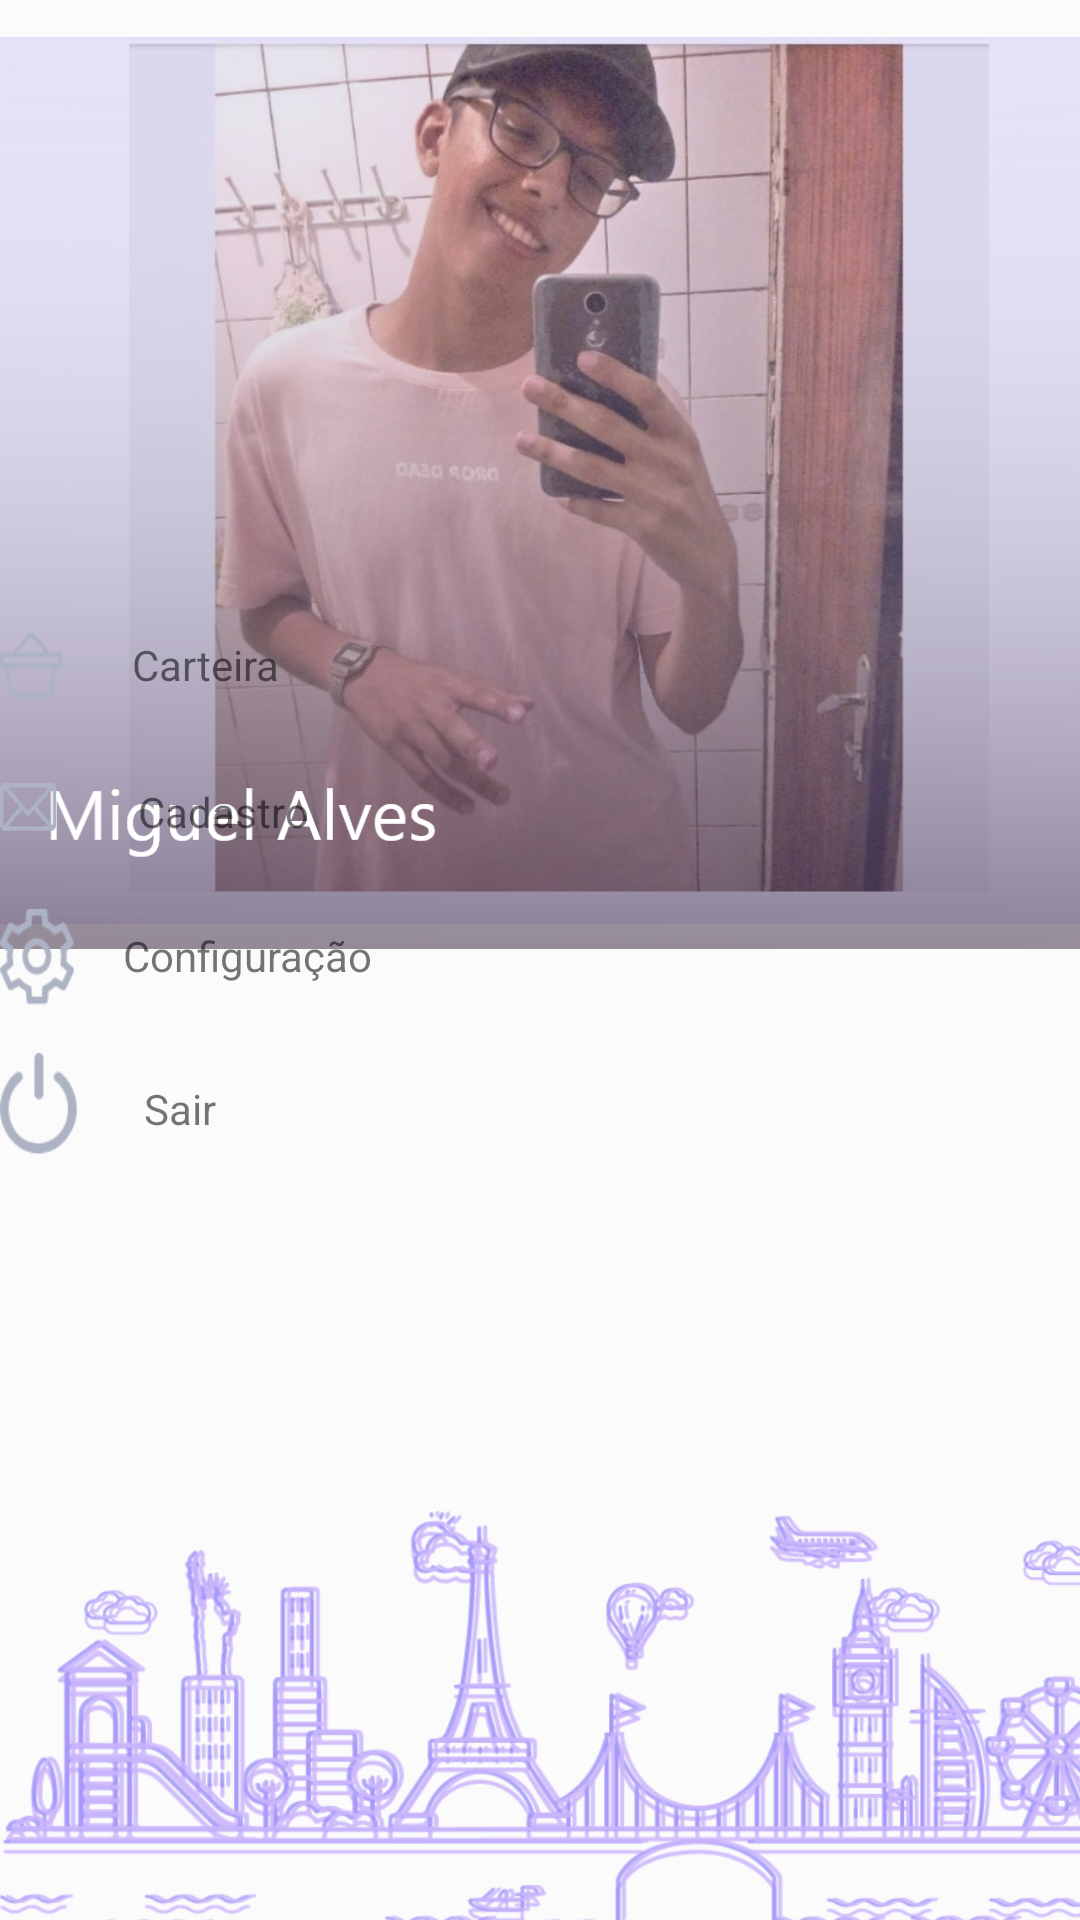

Android layout source for this screen:
<!-- AndroidManifest.xml: application theme Theme.AppCompat.Light.NoActionBar -->
<!-- res/layout/activity_perfil.xml -->
<?xml version="1.0" encoding="utf-8"?>
<RelativeLayout xmlns:android="http://schemas.android.com/apk/res/android"
    xmlns:app="http://schemas.android.com/apk/res-auto"
    xmlns:tools="http://schemas.android.com/tools"
    android:layout_width="match_parent"
    android:layout_height="match_parent"
    tools:context=".Perfil"
    android:background="@drawable/backwhite">


    <ImageView
        android:id="@+id/imageView13"
        android:layout_width="wrap_content"
        android:layout_height="wrap_content"
        android:layout_alignParentTop="true"
        android:layout_alignParentEnd="true"
        android:layout_alignParentRight="true"
        android:layout_marginTop="-295dp"
        android:layout_marginEnd="-13dp"
        android:layout_marginRight="-13dp"
        app:srcCompat="@drawable/mprofile" />

    <ImageView
        android:id="@+id/imageView14"
        android:layout_width="wrap_content"
        android:layout_height="wrap_content"
        android:layout_alignParentStart="true"
        android:layout_alignParentLeft="true"
        android:layout_alignParentEnd="true"
        android:layout_alignParentRight="true"
        android:layout_alignParentBottom="true"
        android:layout_marginStart="0dp"
        android:layout_marginLeft="0dp"
        android:layout_marginEnd="-20dp"
        android:layout_marginRight="-20dp"
        android:layout_marginBottom="-153dp"
        app:srcCompat="@drawable/ilustration" />


    <TextView
        android:id="@+id/textView10"
        android:layout_width="67dp"
        android:layout_height="wrap_content"
        android:layout_alignParentEnd="true"
        android:layout_alignParentRight="true"
        android:layout_alignParentBottom="true"
        android:layout_marginEnd="249dp"
        android:layout_marginRight="249dp"
        android:layout_marginBottom="409dp"
        android:text="Carteira" />

    <Button
        android:id="@+id/btnsair"
        android:layout_width="34dp"
        android:layout_height="34dp"
        android:layout_alignParentEnd="true"
        android:layout_alignParentRight="true"
        android:layout_alignParentBottom="true"
        android:layout_marginEnd="334dp"
        android:layout_marginRight="334dp"
        android:layout_marginBottom="255dp"
        android:background="@drawable/sair" />

    <TextView
        android:id="@+id/textView14"
        android:layout_width="67dp"
        android:layout_height="wrap_content"
        android:layout_alignParentEnd="true"
        android:layout_alignParentRight="true"
        android:layout_alignParentBottom="true"
        android:layout_marginEnd="245dp"
        android:layout_marginRight="245dp"
        android:layout_marginBottom="261dp"
        android:text="Sair" />

    <Button
        android:id="@+id/btnconfig"
        android:layout_width="33dp"
        android:layout_height="32dp"
        android:layout_alignParentEnd="true"
        android:layout_alignParentRight="true"
        android:layout_alignParentBottom="true"
        android:layout_marginEnd="335dp"
        android:layout_marginRight="335dp"
        android:layout_marginBottom="305dp"
        android:background="@drawable/configure" />

    <TextView
        android:id="@+id/textView13"
        android:layout_width="119dp"
        android:layout_height="wrap_content"
        android:layout_alignParentEnd="true"
        android:layout_alignParentRight="true"
        android:layout_alignParentBottom="true"
        android:layout_marginEnd="200dp"
        android:layout_marginRight="200dp"
        android:layout_marginBottom="312dp"
        android:text="Configuração" />

    <Button
        android:id="@+id/btncadastro"
        android:layout_width="23dp"
        android:layout_height="16dp"
        android:layout_alignParentEnd="true"
        android:layout_alignParentRight="true"
        android:layout_alignParentBottom="true"
        android:layout_marginEnd="341dp"
        android:layout_marginRight="341dp"
        android:layout_marginBottom="363dp"
        android:background="@drawable/cadastro" />

    <TextView
        android:id="@+id/textView12"
        android:layout_width="77dp"
        android:layout_height="wrap_content"
        android:layout_alignParentEnd="true"
        android:layout_alignParentRight="true"
        android:layout_alignParentBottom="true"
        android:layout_marginEnd="237dp"
        android:layout_marginRight="237dp"
        android:layout_marginBottom="360dp"
        android:text="Cadastro" />

    <Button
        android:id="@+id/btncarteira"
        android:layout_width="26dp"
        android:layout_height="22dp"
        android:layout_alignParentEnd="true"
        android:layout_alignParentRight="true"
        android:layout_alignParentBottom="true"
        android:layout_marginEnd="339dp"
        android:layout_marginRight="339dp"
        android:layout_marginBottom="407dp"
        android:background="@drawable/carteira" />

</RelativeLayout>
<!-- resources referenced by this layout -->
<resources>
  <!-- drawable backwhite: png bitmap (drawable, 16094 bytes) -->
  <!-- drawable cadastro: png bitmap (drawable, 1309 bytes) -->
  <!-- drawable carteira: png bitmap (drawable, 1135 bytes) -->
  <!-- drawable configure: png bitmap (drawable, 2188 bytes) -->
  <!-- drawable ilustration: png bitmap (drawable, 320384 bytes) -->
  <!-- drawable mprofile: png bitmap (drawable, 829866 bytes) -->
  <!-- drawable sair: png bitmap (drawable, 1549 bytes) -->
</resources>
